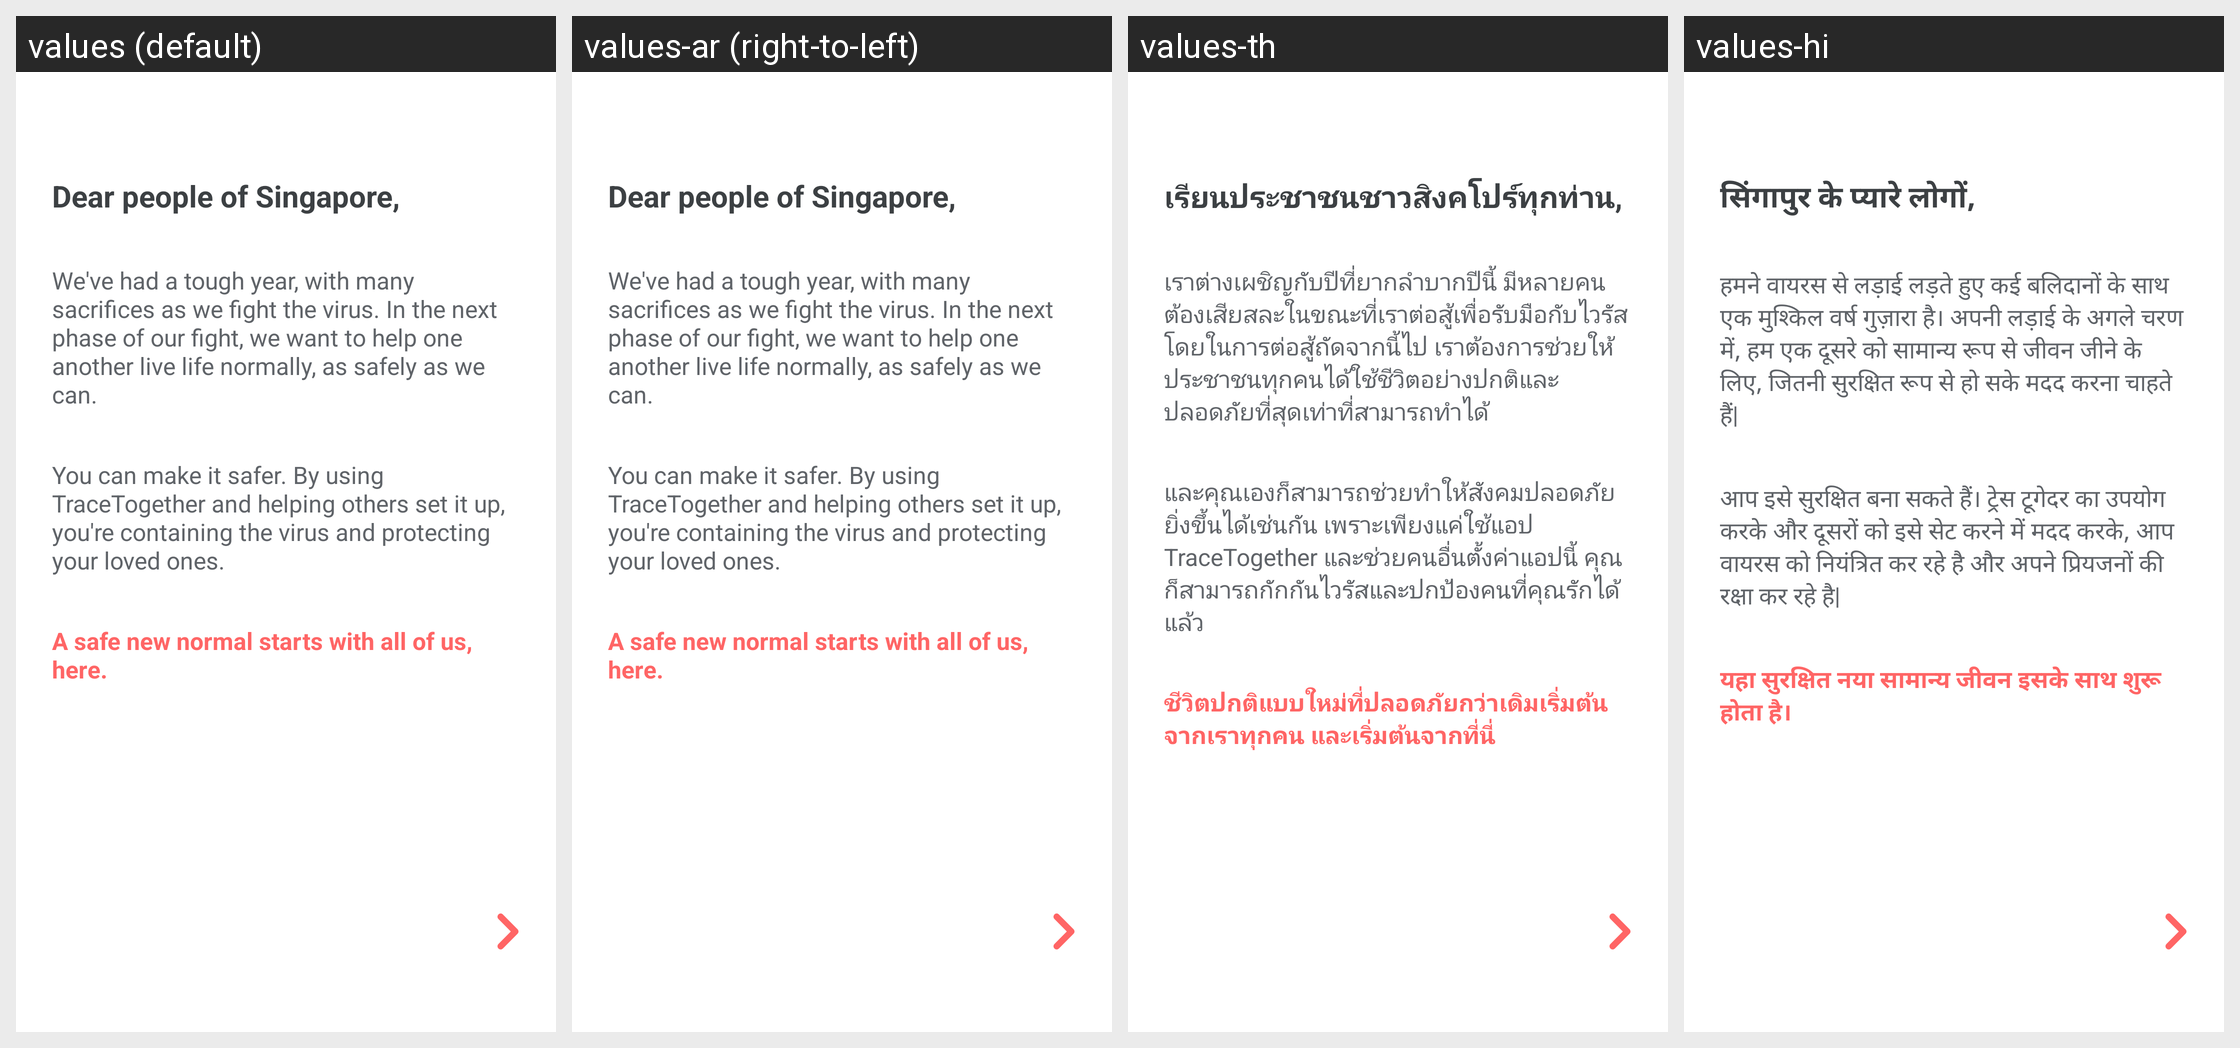

The Android screen above is rendered under several locales of the same app. Produce the string resources it draws, with the default and per-locale values.
Android screen res/layout/fragment_onboarding_dear.xml rendered under 4 locales, left to right: values (default), values-ar (right-to-left), values-th, values-hi. Device: Nexus 5 (rendered at 1080×1920; each locale shown at half size, 540×960, under a caption strip naming it); theme AppTheme.NoActionBar.
Other locales in the repository, not shown: values-af, values-am, values-as, values-az, values-be, values-bg, values-bn, values-bs, values-ca, values-cs, values-da, values-de, values-el, values-en-rGB, values-es, values-es-rUS, values-et, values-eu, values-fa, values-fi, values-fil, values-fr, values-fr-rCA, values-gl, values-gu, values-hr, values-hu, values-hy, values-in, values-is, values-it, values-iw, values-ja, values-ka, values-kk, values-km, values-kn, values-ko, values-ky, values-lo, values-lt, values-lv, values-mk, values-ml, values-mn, values-mr, values-ms, values-my, values-nb, values-ne, values-nl, values-or, values-pa, values-pl, values-pt, values-pt-rBR, values-pt-rPT, values-ro, values-ru, values-si, values-sk, values-sl, values-sq, values-sr, values-sv, values-sw, values-ta, values-te, values-tl, values-tr, values-uk, values-ur, values-uz, values-vi, values-zh, values-zh-rCN, values-zh-rHK, values-zh-rTW, values-zu.
Strings drawn on this screen, with the default value and each locale's value (text and hints the layout hard-codes, and strings that could not be matched under every locale, appear in the picture but are not listed):

dear_singapore
  values: Dear people of Singapore,
  values-ar: Dear people of Singapore,  [not translated; the default value is used]
  values-th: เรียนประชาชนชาวสิงคโปร์ทุกท่าน,
  values-hi: सिंगापुर के प्यारे लोगों,

onboard_desc_1
  values: We've had a tough year, with many sacrifices as we fight the virus. In the next phase of our fight, we want to help one another live life normally, as safely as we can.
  values-ar: We've had a tough year, with many sacrifices as we fight the virus. In the next phase of our fight, we want to help one another live life normally, as safely as we can.  [not translated; the default value is used]
  values-th: เราต่างเผชิญกับปีที่ยากลำบากปีนี้ มีหลายคนต้องเสียสละในขณะที่เราต่อสู้เพื่อรับมือกับไวรัส โดยในการต่อสู้ถัดจากนี้ไป เราต้องการช่วยให้ประชาชนทุกคนได้ใช้ชีวิตอย่างปกติและปลอดภัยที่สุดเท่าที่สามารถทำได้
  values-hi: हमने वायरस से लड़ाई लड़ते हुए कई बलिदानों के साथ एक मुश्किल वर्ष गुज़ारा है। अपनी लड़ाई के अगले चरण में, हम एक दूसरे को सामान्य रूप से जीवन जीने के लिए, जितनी सुरक्षित रूप से हो सके मदद करना चाहते हैं|

onboard_desc_2
  values: You can make it safer. By using TraceTogether and helping others set it up, you're containing the virus and protecting your loved ones.
  values-ar: You can make it safer. By using TraceTogether and helping others set it up, you're containing the virus and protecting your loved ones.  [not translated; the default value is used]
  values-th: และคุณเองก็สามารถช่วยทำให้สังคมปลอดภัยยิ่งขึ้นได้เช่นกัน เพราะเพียงแค่ใช้แอป TraceTogether และช่วยคนอื่นตั้งค่าแอปนี้ คุณก็สามารถกักกันไวรัสและปกป้องคนที่คุณรักได้แล้ว 
  values-hi: आप इसे सुरक्षित बना सकते हैं। ट्रेस टूगेदर का उपयोग करके और दूसरों को इसे सेट करने में मदद करके, आप वायरस को नियंत्रित कर रहे है और अपने प्रियजनों की रक्षा कर रहे है|

onboard_desc_3
  values: A safe new normal starts with all of us, here.
  values-ar: A safe new normal starts with all of us, here.  [not translated; the default value is used]
  values-th: ชีวิตปกติแบบใหม่ที่ปลอดภัยกว่าเดิมเริ่มต้นจากเราทุกคน และเริ่มต้นจากที่นี่
  values-hi: यहा सुरक्षित नया सामान्य जीवन इसके साथ शुरू होता है।
